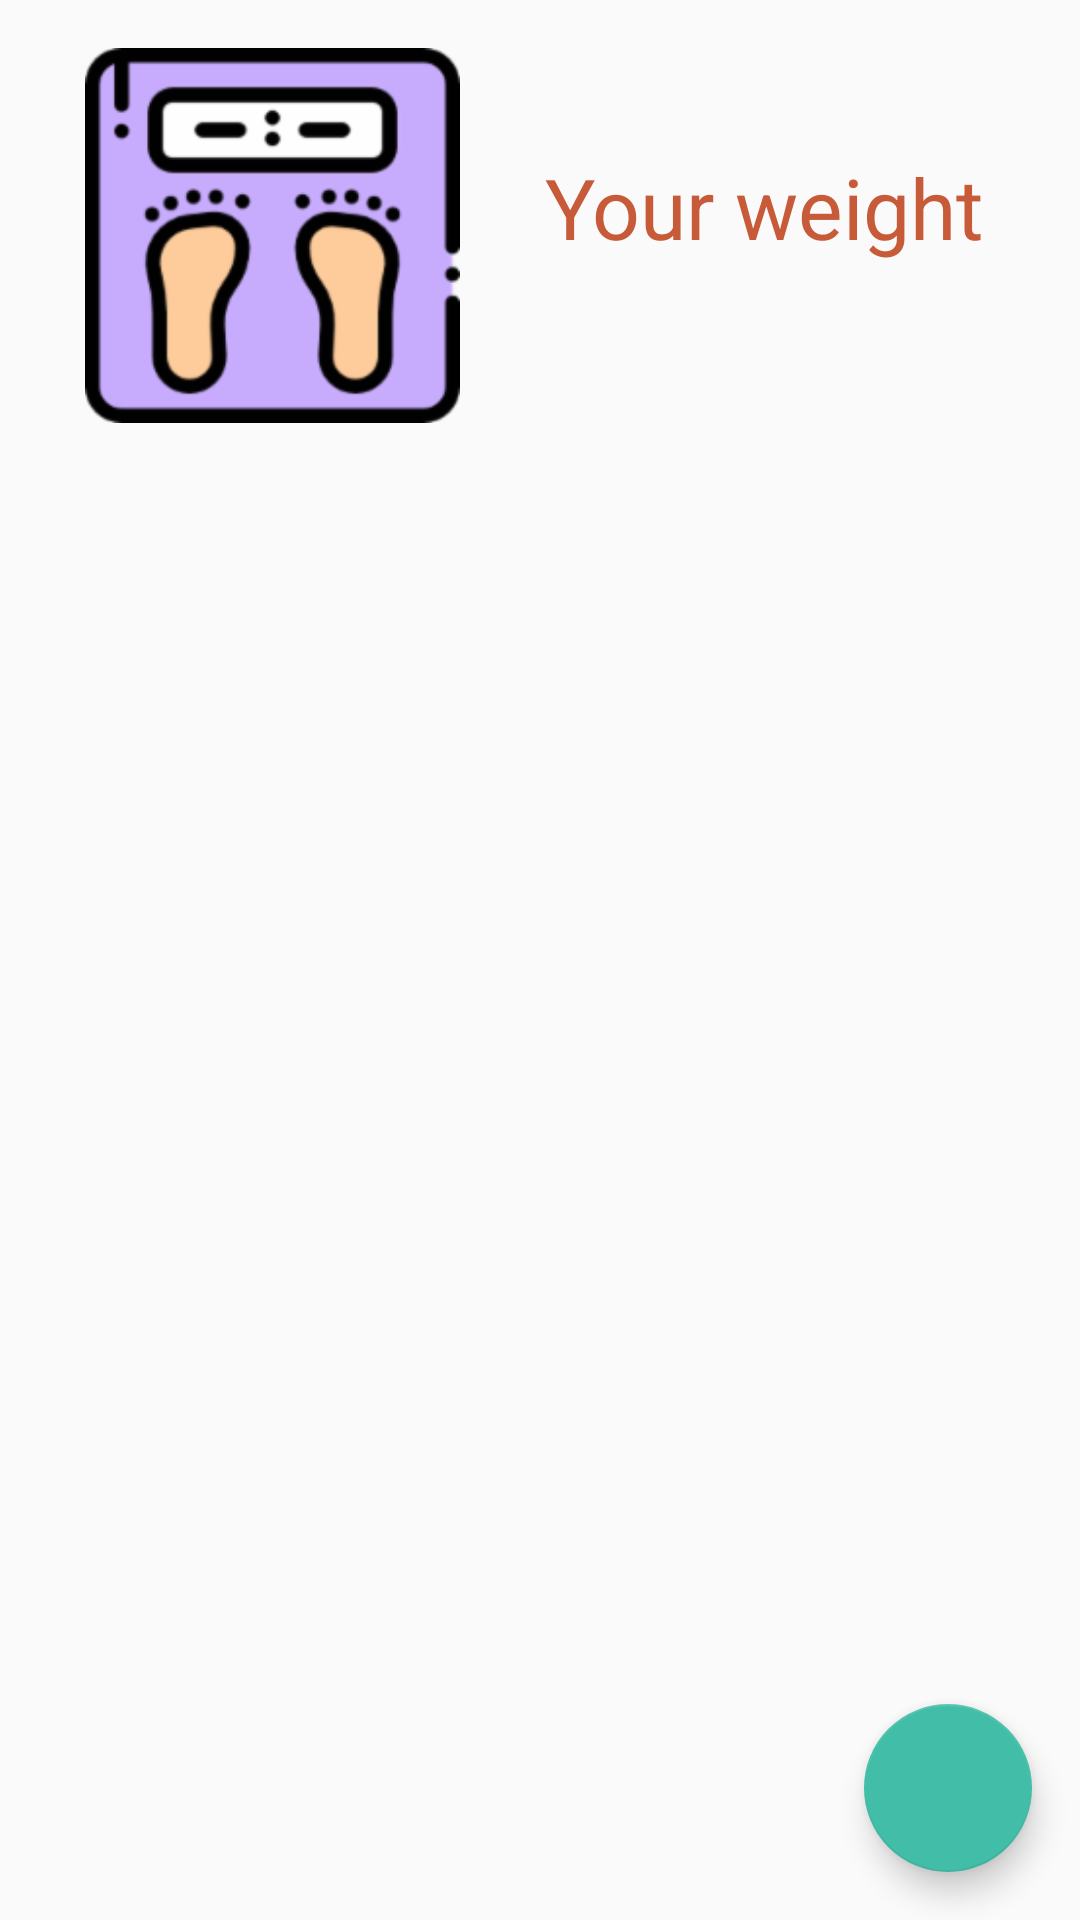

Layout XML and referenced resources for this Android screen:
<!-- AndroidManifest.xml: application theme AppTheme -->
<!-- res/layout/activity_weight_details.xml -->
<?xml version="1.0" encoding="utf-8"?>
<android.support.constraint.ConstraintLayout xmlns:android="http://schemas.android.com/apk/res/android"
    xmlns:app="http://schemas.android.com/apk/res-auto"
    xmlns:tools="http://schemas.android.com/tools"
    android:layout_width="match_parent"
    android:layout_height="match_parent"
    tools:context=".log_details.LogDetailsActivity">

    <ImageView
        android:id="@+id/log_details_image_view"
        android:layout_width="125dp"
        android:layout_height="125dp"
        android:layout_marginStart="8dp"
        android:layout_marginTop="16dp"
        android:layout_marginEnd="8dp"
        android:src="@drawable/scale"
        app:layout_constraintEnd_toStartOf="@+id/weight_progress_layout"
        app:layout_constraintHorizontal_chainStyle="spread"
        app:layout_constraintHorizontal_weight="1"
        app:layout_constraintStart_toStartOf="parent"
        app:layout_constraintTop_toTopOf="parent"
        tools:src="@drawable/scale" />

    <LinearLayout
        android:id="@+id/weight_progress_layout"
        android:layout_width="0dp"
        android:layout_height="wrap_content"
        android:layout_gravity="center_vertical"
        android:layout_marginTop="16dp"
        android:layout_marginEnd="32dp"
        android:layout_marginBottom="8dp"
        android:orientation="vertical"
        android:visibility="visible"
        app:layout_constraintBottom_toTopOf="@+id/weight_log_recycler_view"
        app:layout_constraintEnd_toEndOf="parent"
        app:layout_constraintTop_toTopOf="parent">

        <TextView
            android:layout_width="wrap_content"
            android:layout_height="wrap_content"
            android:layout_gravity="center_horizontal"
            android:text="@string/str_your_weight"
            android:textColor="@color/colorPrimaryDark"
            android:textSize="28sp" />

        <TextView
            android:id="@+id/weight_progress_text_view"
            android:layout_width="wrap_content"
            android:layout_height="wrap_content"
            android:layout_gravity="center_horizontal"
            android:textColor="@color/colorSecondaryText"
            android:textSize="20sp"
            tools:text="70.0 kgs" />
    </LinearLayout>


    <android.support.v7.widget.RecyclerView
        android:id="@+id/weight_log_recycler_view"
        android:layout_width="match_parent"
        android:layout_height="0dp"
        android:layout_marginStart="16dp"
        android:layout_marginTop="16dp"
        android:layout_marginEnd="16dp"
        android:layout_marginBottom="8dp"
        app:layout_constraintBottom_toBottomOf="parent"
        app:layout_constraintEnd_toEndOf="parent"
        app:layout_constraintStart_toStartOf="parent"
        app:layout_constraintTop_toBottomOf="@+id/log_details_image_view"
        android:visibility="visible"
        app:stackFromEnd="true"
        app:reverseLayout="true"/>

    <LinearLayout
        android:id="@+id/empty_weight_logs_layout_details"
        android:layout_width="match_parent"
        android:layout_height="0dp"
        android:layout_marginStart="8dp"
        android:layout_marginEnd="8dp"
        android:gravity="center"
        android:orientation="vertical"
        android:visibility="gone"
        app:layout_constraintBottom_toBottomOf="parent"
        app:layout_constraintEnd_toEndOf="parent"
        app:layout_constraintStart_toStartOf="parent"
        app:layout_constraintTop_toBottomOf="@+id/log_details_image_view">

        <TextView
            android:id="@+id/empty_log__details_text_view"
            android:layout_width="match_parent"
            android:layout_height="wrap_content"
            android:textAlignment="center"
            android:textSize="20sp"
            android:text="@string/str_no_weight_log"/>
    </LinearLayout>

    <android.support.design.widget.FloatingActionButton
        android:id="@+id/add_weight_fab"
        android:layout_width="wrap_content"
        android:layout_height="wrap_content"
        android:layout_marginEnd="16dp"
        android:layout_marginBottom="16dp"
        android:clickable="true"
        android:focusable="true"
        app:layout_constraintBottom_toBottomOf="parent"
        app:layout_constraintEnd_toEndOf="parent"
        app:srcCompat="@drawable/ic_action_add" />
</android.support.constraint.ConstraintLayout>
<!-- resources referenced by this layout -->
<resources>
  <color name="colorPrimaryDark">#c75b39</color>
  <color name="colorSecondaryText">#666666</color>
  <!-- drawable scale: png bitmap (drawable-hdpi, 6718 bytes) -->
  <string name="str_no_weight_log">You have not logged your weight yet!</string>
  <string name="str_your_weight">Your weight</string>
  <style name="AppTheme" parent="Theme.AppCompat.Light.DarkActionBar">
          
          <item name="colorPrimary">@color/colorPrimary</item>
          <item name="colorPrimaryDark">@color/colorPrimaryDark</item>
          <item name="colorAccent">@color/colorAccent</item>
      </style>
  <color name="colorPrimary">#ff8a65</color>
  <color name="colorAccent">#42BEA8</color>
</resources>
